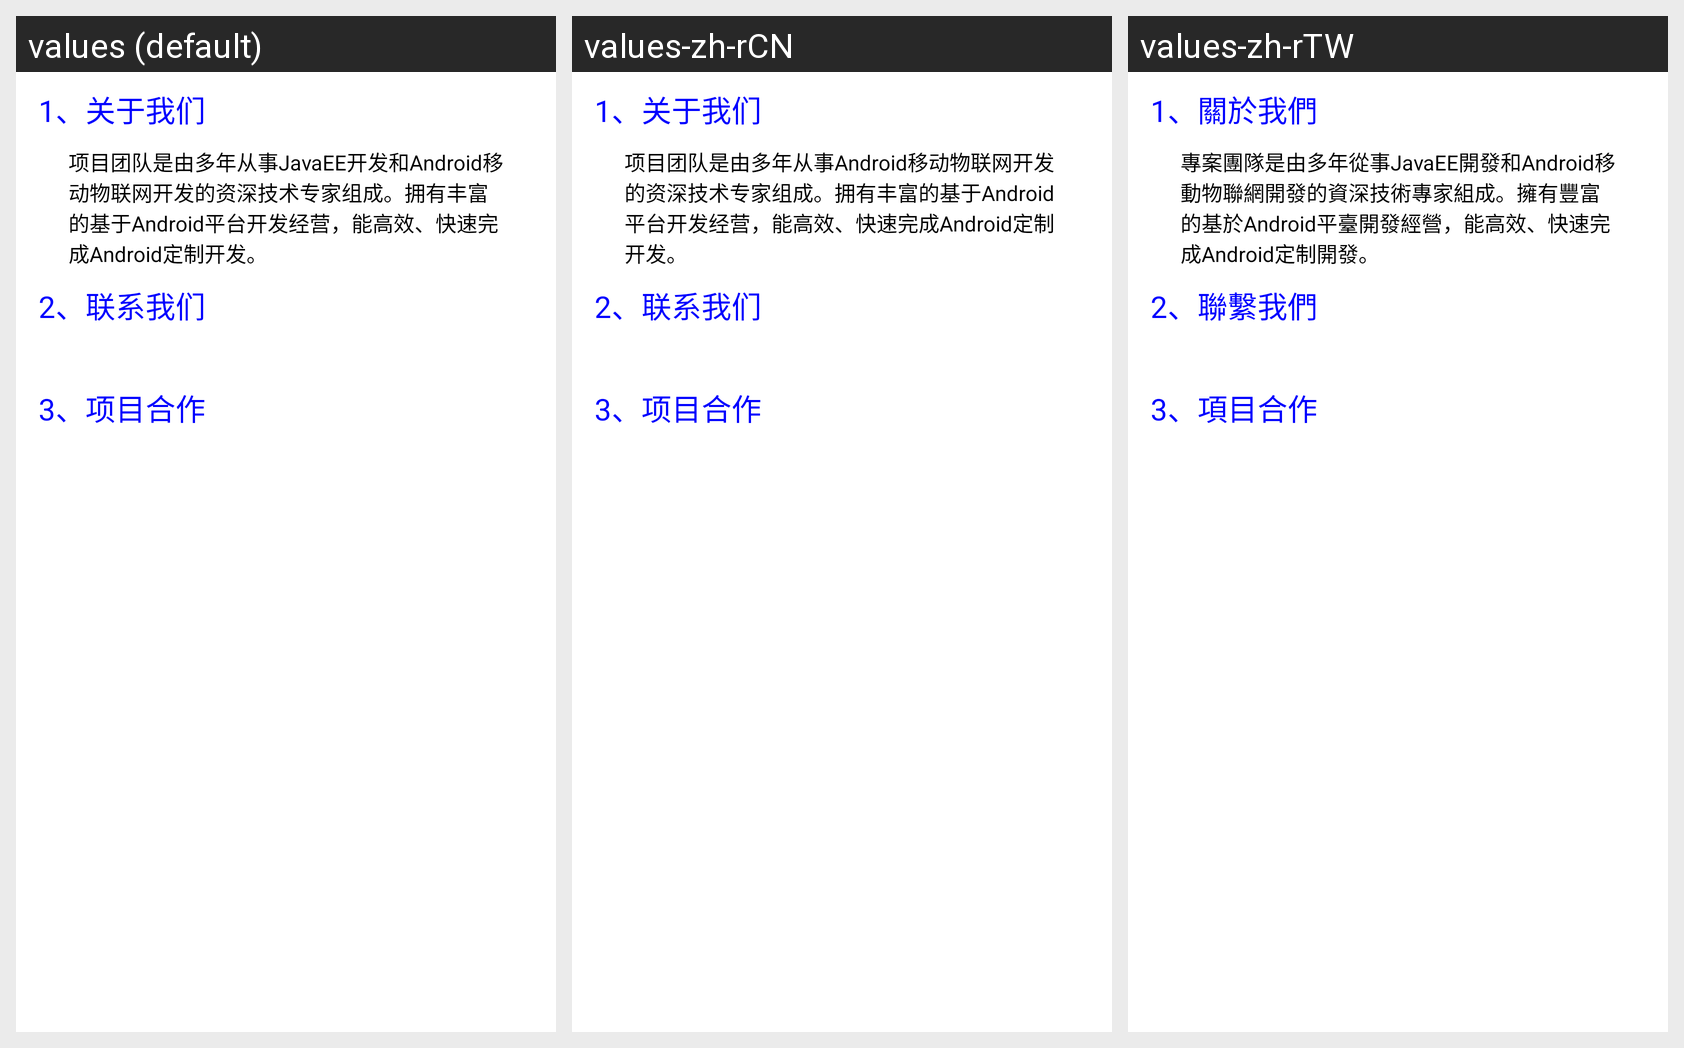

Strings drawn on this Android screen and how each of the app's shown locales translates them:
Android screen res/layout/layout_about.xml rendered under 3 locales, left to right: values (default), values-zh-rCN, values-zh-rTW. Device: Nexus 5 (rendered at 1080×1920; each locale shown at half size, 540×960, under a caption strip naming it); theme Theme.MaterialComponents.DayNight.NoActionBar.
Strings drawn on this screen, with the default value and each locale's value (text and hints the layout hard-codes, and strings that could not be matched under every locale, appear in the picture but are not listed):

sms_setting_about_us
  values: 1、关于我们
  values-zh-rCN: 1、关于我们
  values-zh-rTW: 1、關於我們

sms_setting_about_us_content
  values: 项目团队是由多年从事JavaEE开发和Android移动物联网开发的资深技术专家组成。拥有丰富的基于Android平台开发经营，能高效、快速完成Android定制开发。
  values-zh-rCN: 项目团队是由多年从事Android移动物联网开发的资深技术专家组成。拥有丰富的基于Android平台开发经营，能高效、快速完成Android定制开发。
  values-zh-rTW: 專案團隊是由多年從事JavaEE開發和Android移動物聯網開發的資深技術專家組成。擁有豐富的基於Android平臺開發經營，能高效、快速完成Android定制開發。

sms_setting_about_contact
  values: 2、联系我们
  values-zh-rCN: 2、联系我们
  values-zh-rTW: 2、聯繫我們

sms_setting_about_cooperation
  values: 3、项目合作
  values-zh-rCN: 3、项目合作
  values-zh-rTW: 3、項目合作
